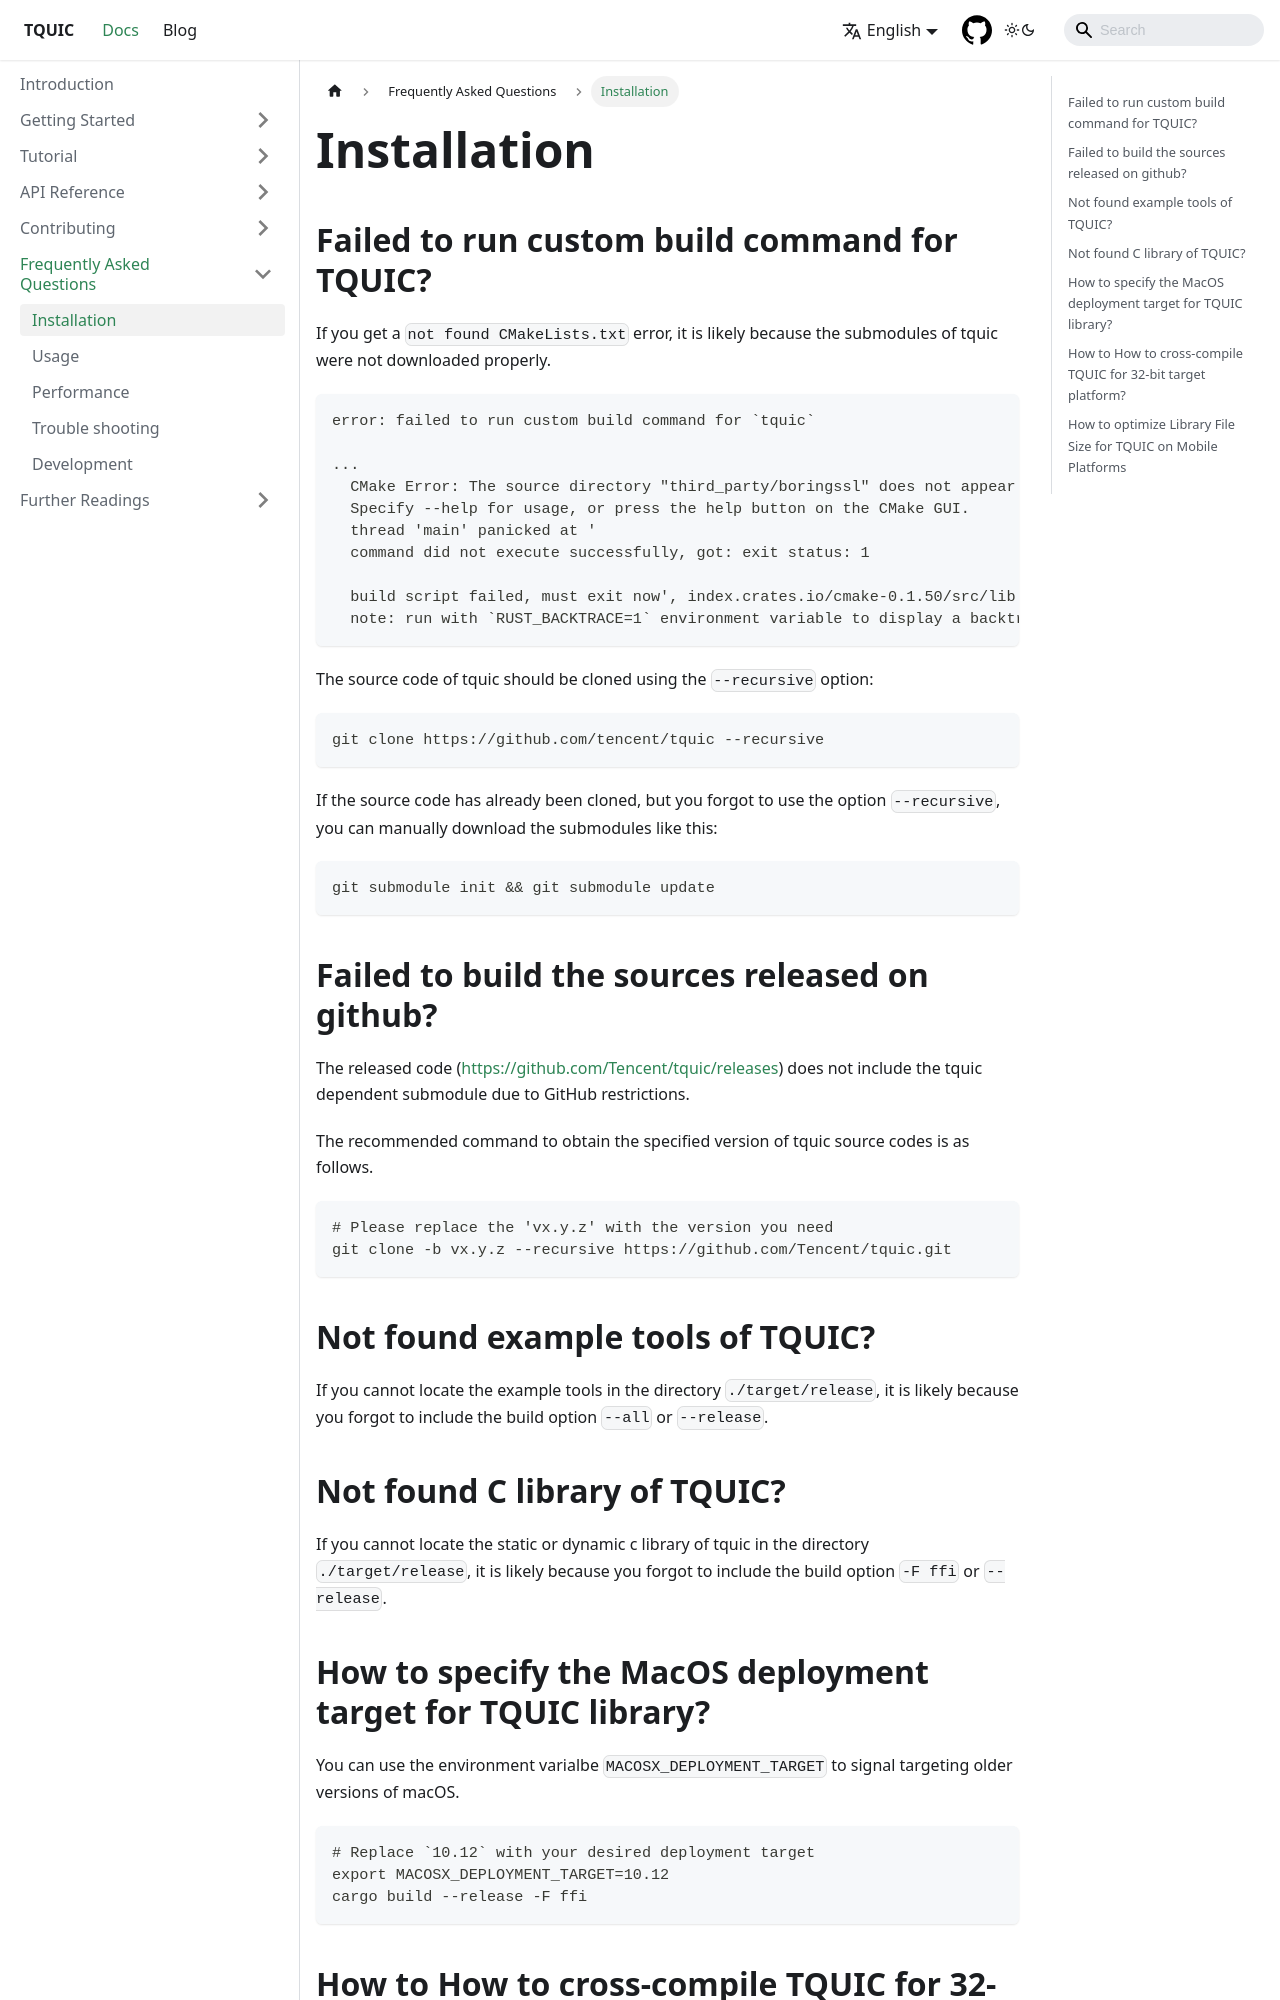

repository: tquic-group/tquic-website · page: docs/faq/installation/index.html · generator: docusaurus

---
title: Installation
sidebar_position: 1
---

# Installation

## Failed to run custom build command for TQUIC?

If you get a `not found CMakeLists.txt` error, it is likely because the submodules of tquic were not downloaded properly.

```
error: failed to run custom build command for `tquic`

...
  CMake Error: The source directory "third_party/boringssl" does not appear to contain CMakeLists.txt.
  Specify --help for usage, or press the help button on the CMake GUI.
  thread 'main' panicked at '
  command did not execute successfully, got: exit status: 1

  build script failed, must exit now', index.crates.io/cmake-0.1.50/src/lib.rs:1098:5
  note: run with `RUST_BACKTRACE=1` environment variable to display a backtrace
```

The source code of tquic should be cloned using the `--recursive` option:
```
git clone https://github.com/tencent/tquic --recursive
```

If the source code has already been cloned, but you forgot to use the option `--recursive`, you can manually download the submodules like this:
```
git submodule init && git submodule update
```


## Failed to build the sources released on github?

The released code (https://github.com/Tencent/tquic/releases) does not include the tquic dependent submodule due to GitHub restrictions.

The recommended command to obtain the specified version of tquic source codes is as follows.

```
# Please replace the 'vx.y.z' with the version you need
git clone -b vx.y.z --recursive https://github.com/Tencent/tquic.git
```


## Not found example tools of TQUIC?

If you cannot locate the example tools in the directory `./target/release`, it is likely because you forgot to include the build option `--all` or `--release`.
